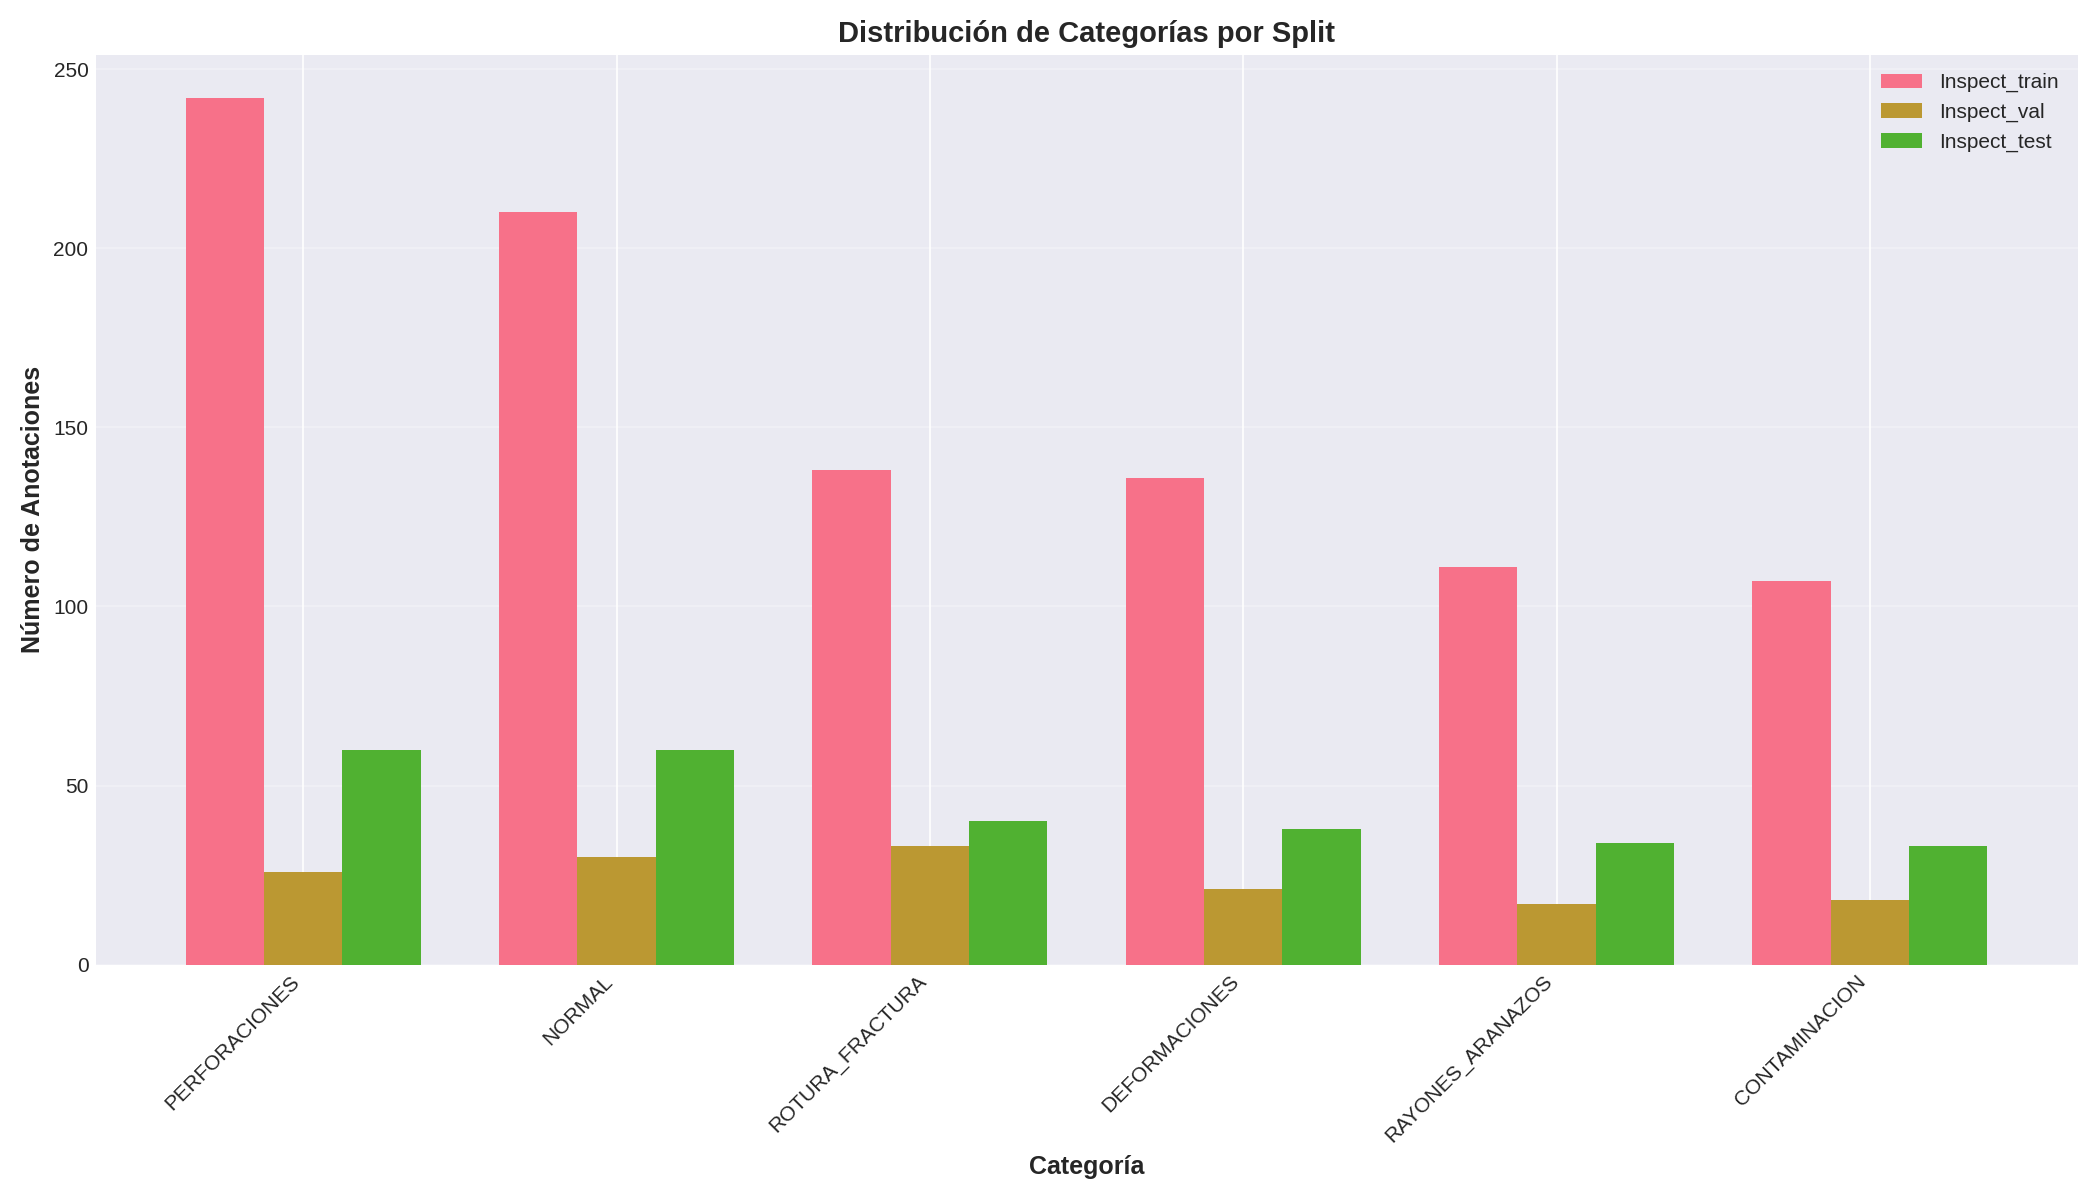

The file beside this chart, header and first rows:
, inspect_train, inspect_val, inspect_test, total
PERFORACIONES, 242, 26, 60, 328
NORMAL, 210, 30, 60, 300
ROTURA_FRACTURA, 138, 33, 40, 211
DEFORMACIONES, 136, 21, 38, 195
RAYONES_ARANAZOS, 111, 17, 34, 162
CONTAMINACION, 107, 18, 33, 158
